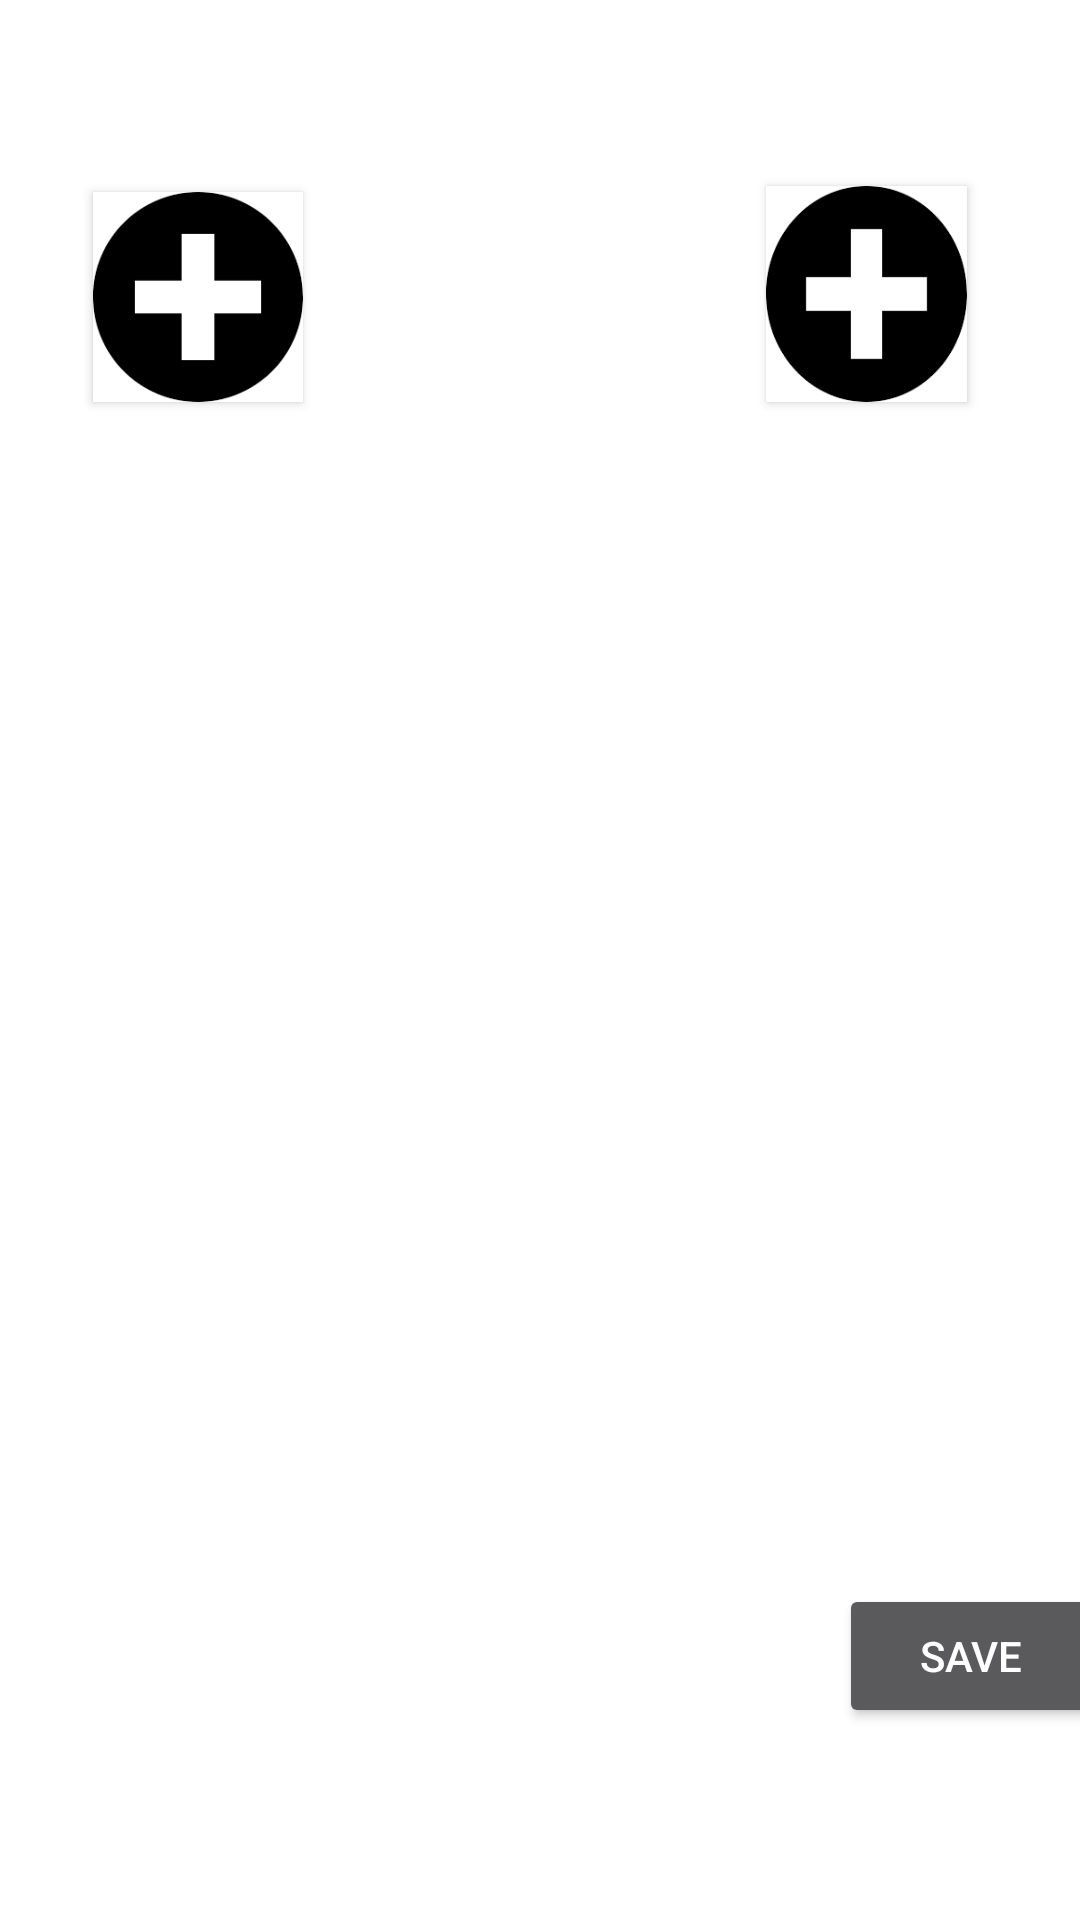

Here is an Android app screen rendered from its layout file. Give the layout XML and the strings, colors and styles it references.
<!-- AndroidManifest.xml: application theme AppTheme -->
<!-- res/layout/fragment_entry.xml -->
<?xml version="1.0" encoding="utf-8"?>
<android.support.constraint.ConstraintLayout xmlns:android="http://schemas.android.com/apk/res/android"
    xmlns:app="http://schemas.android.com/apk/res-auto"
    xmlns:tools="http://schemas.android.com/tools"
    android:id="@+id/relativeLayout4"
    android:layout_width="match_parent"
    android:layout_height="match_parent"
    android:background="#ffff">


    <Button
        android:id="@+id/button2"
        android:layout_width="67dp"
        android:layout_height="72dp"
        android:layout_marginStart="8dp"
        android:layout_marginLeft="8dp"
        android:layout_marginTop="8dp"
        android:layout_marginEnd="8dp"
        android:layout_marginRight="8dp"
        android:layout_marginBottom="68dp"
        android:background="@drawable/plus"
        app:layout_constraintBottom_toTopOf="@+id/scoreII"
        app:layout_constraintEnd_toEndOf="parent"
        app:layout_constraintHorizontal_bias="0.832"
        app:layout_constraintStart_toEndOf="@+id/button5"
        app:layout_constraintTop_toTopOf="parent"
        app:layout_constraintVertical_bias="1.0" />

    <Button
        android:id="@+id/button5"
        android:layout_width="70dp"
        android:layout_height="70dp"
        android:layout_marginStart="31dp"
        android:layout_marginTop="64dp"
        android:background="@drawable/plus"
        app:layout_constraintStart_toStartOf="parent"
        app:layout_constraintTop_toTopOf="parent" />

    <Button
        android:id="@+id/button3"
        android:layout_width="70dp"
        android:layout_height="70dp"

        android:layout_marginStart="12dp"
        android:layout_marginLeft="12dp"
        android:layout_marginBottom="168dp"
        android:background="@drawable/minus"
        app:layout_constraintBottom_toBottomOf="parent"
        app:layout_constraintStart_toStartOf="@+id/button5" />

    <Button
        android:id="@+id/button6"
        android:layout_width="70dp"
        android:layout_height="70dp"

        android:layout_marginEnd="46dp"
        android:background="@drawable/minus"
        app:layout_constraintEnd_toEndOf="parent"
        app:layout_constraintTop_toTopOf="@+id/button3" />

    <TextView
        android:id="@+id/scoreII"
        android:layout_width="71dp"
        android:layout_height="108dp"
        android:text="TextView"
        app:layout_constraintStart_toStartOf="@+id/button2"
        app:layout_constraintTop_toTopOf="@+id/scoreI" />

    <TextView
        android:id="@+id/scoreI"
        android:layout_width="71dp"
        android:layout_height="108dp"
        android:layout_marginTop="202dp"
        android:text="TextView"
        app:layout_constraintStart_toStartOf="@+id/button3"
        app:layout_constraintTop_toTopOf="parent" />

    <TextView
        android:id="@+id/nameII"
        android:layout_width="84dp"
        android:layout_height="wrap_content"
        android:layout_marginTop="4dp"
        android:text="TextView"
        app:layout_constraintStart_toStartOf="@+id/button2"
        app:layout_constraintTop_toTopOf="@+id/nameI" />

    <TextView
        android:id="@+id/nameI"
        android:layout_width="84dp"
        android:layout_height="wrap_content"
        android:layout_marginBottom="296dp"
        android:text="TextView"
        app:layout_constraintBottom_toBottomOf="parent"
        app:layout_constraintStart_toStartOf="@+id/button3" />

    <Button
        android:id="@+id/button7"
        android:layout_width="wrap_content"
        android:layout_height="wrap_content"
        android:layout_marginStart="280dp"
        android:layout_marginLeft="280dp"
        android:layout_marginEnd="8dp"
        android:layout_marginRight="8dp"
        android:layout_marginBottom="8dp"
        android:text="SAVE"
        app:layout_constraintBottom_toBottomOf="parent"
        app:layout_constraintEnd_toEndOf="parent"
        app:layout_constraintHorizontal_bias="0.028"
        app:layout_constraintStart_toStartOf="parent"
        app:layout_constraintTop_toBottomOf="@+id/button6" />
</android.support.constraint.ConstraintLayout>
<!-- resources referenced by this layout -->
<resources>
  <!-- drawable plus: png bitmap (drawable, 2277 bytes) -->
  <style name="AppTheme" parent="Theme.AppCompat">
          
          <item name="colorPrimary">@color/colorPrimary</item>
          <item name="colorPrimaryDark">@color/colorPrimaryDark</item>
          <item name="colorAccent">@color/colorAccent</item>
          <item name="android:textColorHint">@color/colorPrimaryDark</item>
      </style>
  <color name="colorPrimary">#84C0E8</color>
  <color name="colorPrimaryDark">#3C5769</color>
  <color name="colorAccent">#6796B5</color>
</resources>
